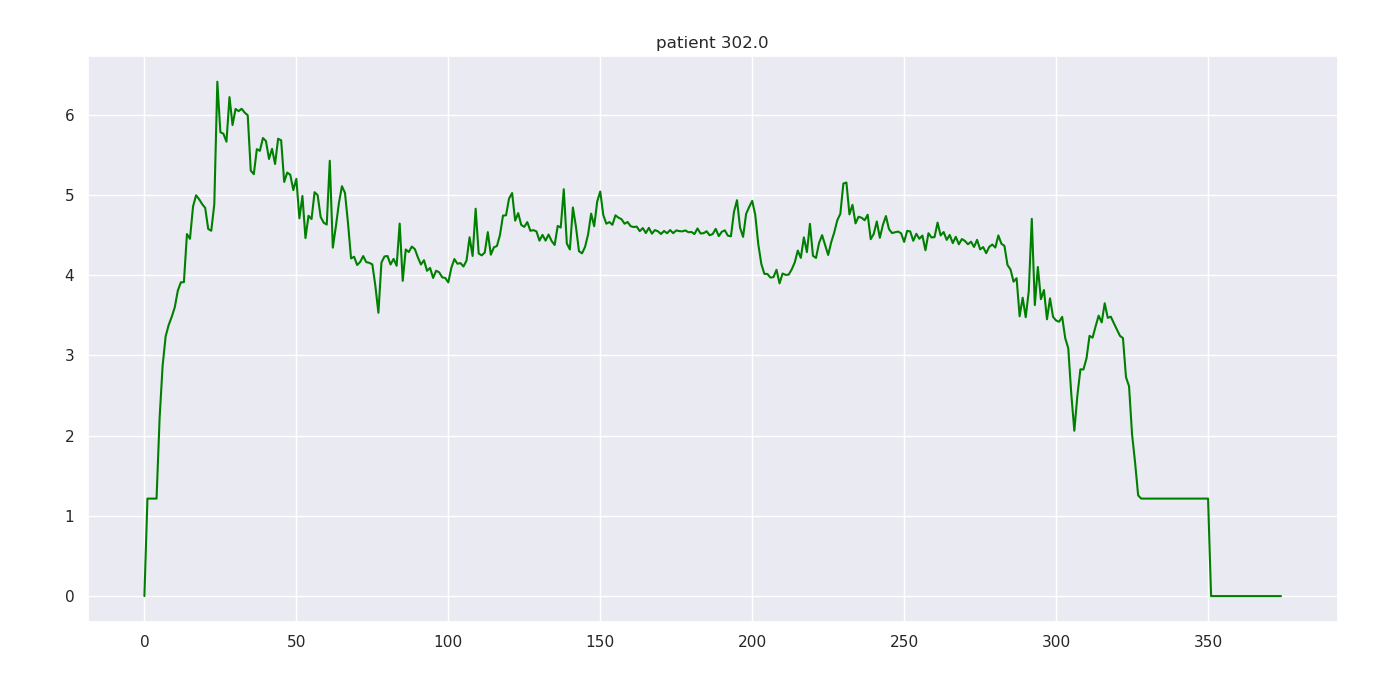

Source data for this figure (header and first rows):
302.000000, 0.000000, 0.000000, nan, 0.000000
302, 1, 0.000000, nan, 1.216
302, 2, 0.000000, nan, 1.216
302, 3, 121.8, nan, 1.216
302, 4, 33.2, nan, 1.216
302, 5, 31, nan, 2.216
302, 6, 30.4, nan, 2.875
302, 7, 29.6, nan, 3.24
302, 8, 29, nan, 3.381
302, 9, 28.4, nan, 3.483
302, 10, 28, nan, 3.602
302, 11, 27.4, nan, 3.809
302, 12, 27, nan, 3.912
302, 13, 26.4, nan, 3.915
302, 14, 26, nan, 4.514
302, 15, 25.8, nan, 4.455
302, 16, 25.2, nan, 4.856
302, 17, 25, nan, 4.997
302, 18, 24.4, nan, 4.949
302, 19, 24.4, nan, 4.888
302, 20, 24, nan, 4.841
302, 21, 23.6, nan, 4.577
302, 22, 12, nan, 4.555
302, 23, 9, nan, 4.885
302, 24, 17.8, nan, 6.414
302, 25, 17.4, nan, 5.784
302, 26, 17.4, nan, 5.765
302, 27, 17.2, nan, 5.665
302, 28, 17.4, nan, 6.222
302, 29, 16.8, nan, 5.874
302, 30, 17, nan, 6.074
302, 31, 17, nan, 6.047
302, 32, 16.8, nan, 6.076
302, 33, 16.6, nan, 6.028
302, 34, 16.6, nan, 5.995
302, 35, 16.6, nan, 5.305
302, 36, 16.4, 6.9, 5.261
302, 37, 16.4, nan, 5.573
302, 38, 12.8, nan, 5.552
302, 39, 7, nan, 5.712
302, 40, 13.4, nan, 5.673
302, 41, 13.6, nan, 5.45
302, 42, 13.6, nan, 5.577
302, 43, 24, nan, 5.388
302, 44, 16.4, nan, 5.703
302, 45, 16, nan, 5.683
302, 46, 16, nan, 5.164
302, 47, 8.2, nan, 5.281
302, 48, 11.2, nan, 5.253
302, 49, 13.4, nan, 5.062
302, 50, 13.2, nan, 5.203
302, 51, 13.4, nan, 4.71
302, 52, 13.4, nan, 4.989
302, 53, 13.2, nan, 4.464
302, 54, 13.4, nan, 4.742
302, 55, 11, nan, 4.701
302, 56, 3.6, nan, 5.036
302, 57, 10.8, nan, 4.999
302, 58, 10.8, nan, 4.728
302, 59, 10.8, nan, 4.656
302, 60, 11, nan, 4.633
... 314 more rows
